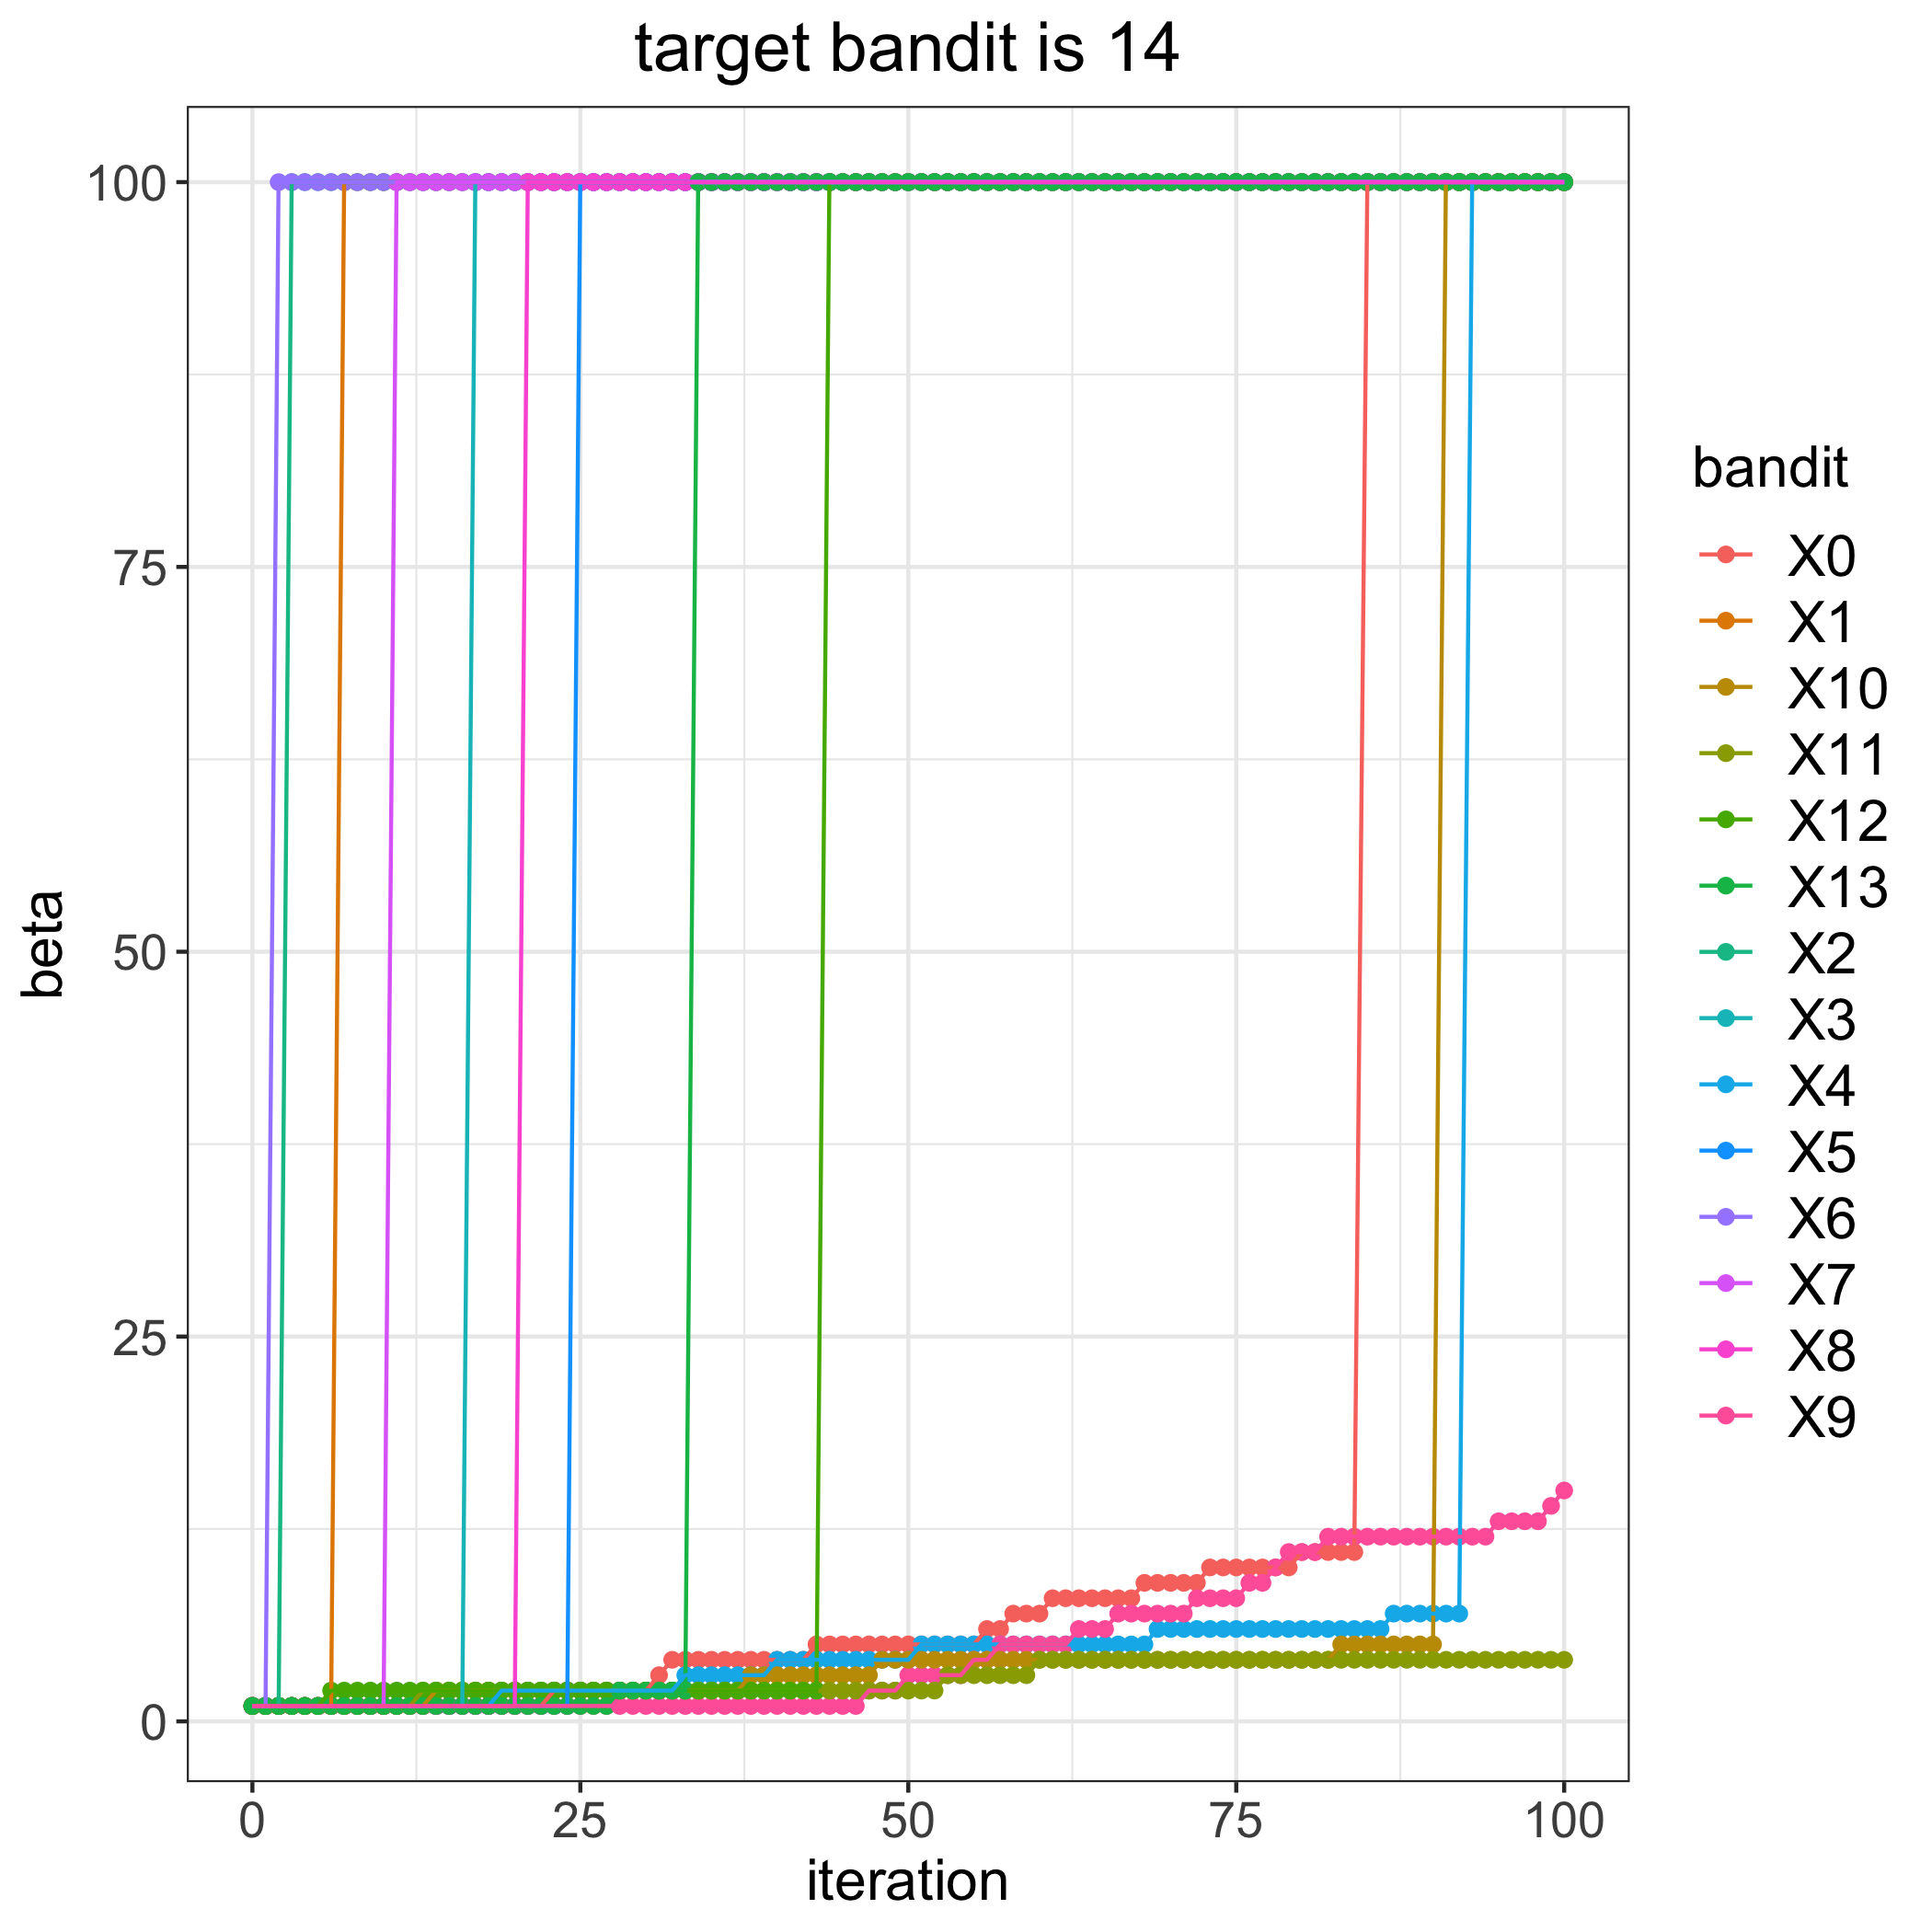

The table this chart was drawn from, first rows:
, 0, 1, 2, 3, 4, 5, 6, 7, 8, 9, 10, 11, 12, 13
0, 1, 1, 1, 1, 1, 1, 1, 1, 1, 1, 1, 1, 1, 1
1, 1, 1, 1, 1, 1, 1, 1, 1, 1, 1, 1, 1, 1, 1
2, 1, 1, 1, 1, 1, 1, 100, 1, 1, 1, 1, 1, 1, 1
3, 1, 1, 100, 1, 1, 1, 100, 1, 1, 1, 1, 1, 1, 1
4, 1, 1, 100, 1, 1, 1, 100, 1, 1, 1, 1, 1, 1, 1
5, 1, 1, 100, 1, 1, 1, 100, 1, 1, 1, 1, 1, 1, 1
6, 1, 1, 100, 1, 1, 1, 100, 1, 1, 1, 1, 1, 2, 1
7, 1, 100, 100, 1, 1, 1, 100, 1, 1, 1, 1, 1, 2, 1
8, 1, 100, 100, 1, 1, 1, 100, 1, 1, 1, 1, 1, 2, 1
9, 1, 100, 100, 1, 1, 1, 100, 1, 1, 1, 1, 1, 2, 1
10, 1, 100, 100, 1, 1, 1, 100, 1, 1, 1, 1, 1, 2, 1
11, 1, 100, 100, 1, 1, 1, 100, 100, 1, 1, 1, 1, 2, 1
12, 1, 100, 100, 1, 1, 1, 100, 100, 1, 1, 1, 1, 2, 1
13, 1, 100, 100, 1, 1, 1, 100, 100, 1, 1, 1, 2, 2, 1
14, 1, 100, 100, 1, 1, 1, 100, 100, 1, 1, 2, 2, 2, 1
15, 1, 100, 100, 1, 1, 1, 100, 100, 1, 1, 2, 2, 2, 1
16, 1, 100, 100, 1, 1, 1, 100, 100, 1, 1, 2, 2, 2, 1
17, 1, 100, 100, 100, 1, 1, 100, 100, 1, 1, 2, 2, 2, 1
18, 1, 100, 100, 100, 1, 1, 100, 100, 1, 1, 2, 2, 2, 1
19, 1, 100, 100, 100, 2, 1, 100, 100, 1, 1, 2, 2, 2, 1
20, 1, 100, 100, 100, 2, 1, 100, 100, 1, 1, 2, 2, 2, 1
21, 1, 100, 100, 100, 2, 1, 100, 100, 100, 1, 2, 2, 2, 1
22, 1, 100, 100, 100, 2, 1, 100, 100, 100, 1, 2, 2, 2, 1
23, 2, 100, 100, 100, 2, 1, 100, 100, 100, 1, 2, 2, 2, 1
24, 2, 100, 100, 100, 2, 1, 100, 100, 100, 1, 2, 2, 2, 1
25, 2, 100, 100, 100, 2, 100, 100, 100, 100, 1, 2, 2, 2, 1
26, 2, 100, 100, 100, 2, 100, 100, 100, 100, 1, 2, 2, 2, 1
27, 2, 100, 100, 100, 2, 100, 100, 100, 100, 1, 2, 2, 2, 1
28, 2, 100, 100, 100, 2, 100, 100, 100, 100, 1, 2, 2, 2, 2
29, 2, 100, 100, 100, 2, 100, 100, 100, 100, 1, 2, 2, 2, 2
30, 2, 100, 100, 100, 2, 100, 100, 100, 100, 1, 2, 2, 2, 2
31, 3, 100, 100, 100, 2, 100, 100, 100, 100, 1, 2, 2, 2, 2
32, 4, 100, 100, 100, 2, 100, 100, 100, 100, 1, 2, 2, 2, 2
33, 4, 100, 100, 100, 3, 100, 100, 100, 100, 1, 2, 2, 2, 2
34, 4, 100, 100, 100, 3, 100, 100, 100, 100, 1, 2, 2, 2, 100
35, 4, 100, 100, 100, 3, 100, 100, 100, 100, 1, 2, 2, 2, 100
36, 4, 100, 100, 100, 3, 100, 100, 100, 100, 1, 2, 2, 2, 100
37, 4, 100, 100, 100, 3, 100, 100, 100, 100, 1, 2, 2, 2, 100
38, 4, 100, 100, 100, 3, 100, 100, 100, 100, 1, 3, 2, 2, 100
39, 4, 100, 100, 100, 3, 100, 100, 100, 100, 1, 3, 2, 2, 100
40, 4, 100, 100, 100, 4, 100, 100, 100, 100, 1, 3, 2, 2, 100
41, 4, 100, 100, 100, 4, 100, 100, 100, 100, 1, 3, 2, 2, 100
42, 4, 100, 100, 100, 4, 100, 100, 100, 100, 1, 3, 2, 2, 100
43, 5, 100, 100, 100, 4, 100, 100, 100, 100, 1, 3, 2, 2, 100
44, 5, 100, 100, 100, 4, 100, 100, 100, 100, 1, 3, 2, 100, 100
45, 5, 100, 100, 100, 4, 100, 100, 100, 100, 1, 3, 2, 100, 100
46, 5, 100, 100, 100, 4, 100, 100, 100, 100, 1, 3, 2, 100, 100
47, 5, 100, 100, 100, 4, 100, 100, 100, 100, 2, 3, 2, 100, 100
48, 5, 100, 100, 100, 4, 100, 100, 100, 100, 2, 4, 2, 100, 100
49, 5, 100, 100, 100, 4, 100, 100, 100, 100, 2, 4, 2, 100, 100
50, 5, 100, 100, 100, 4, 100, 100, 100, 100, 3, 4, 2, 100, 100
51, 5, 100, 100, 100, 5, 100, 100, 100, 100, 3, 4, 2, 100, 100
52, 5, 100, 100, 100, 5, 100, 100, 100, 100, 3, 4, 2, 100, 100
53, 5, 100, 100, 100, 5, 100, 100, 100, 100, 3, 4, 3, 100, 100
54, 5, 100, 100, 100, 5, 100, 100, 100, 100, 3, 4, 3, 100, 100
55, 5, 100, 100, 100, 5, 100, 100, 100, 100, 4, 4, 3, 100, 100
56, 6, 100, 100, 100, 5, 100, 100, 100, 100, 4, 4, 3, 100, 100
57, 6, 100, 100, 100, 5, 100, 100, 100, 100, 5, 4, 3, 100, 100
58, 7, 100, 100, 100, 5, 100, 100, 100, 100, 5, 4, 3, 100, 100
59, 7, 100, 100, 100, 5, 100, 100, 100, 100, 5, 4, 3, 100, 100
... 41 more rows
